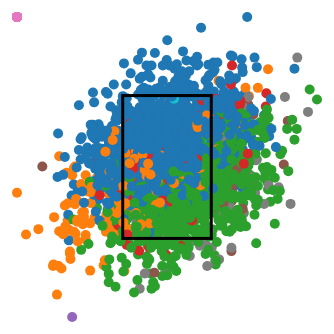
D3 v7 page, settled after 480 driven frames (8 s of simulated time); the page loaded 1 data file(s).


// ── scatterplot.js
const margin = {top: 50, right: 50, bottom: 50, left: 50};
const width = 400 - margin.left - margin.right;
const height = 400 - margin.top - margin.bottom;

const svg = d3.select("svg")
    .attr("width", width + margin.left + margin.right)
    .attr("height", height + margin.top + margin.bottom)
    .append("g")
    .attr("transform", "translate(" + margin.left + "," + margin.top + ")");

// Load the data from the JSON file
d3.json("imanaga.json").then(function(data) {
    // Set up scales for x and y axes
    const x = d3.scaleLinear()
        .domain([d3.min(data, d => d.plate_x), d3.max(data, d => d.plate_x)])
        .range([0, width]);

    const y = d3.scaleLinear()
        .domain([d3.min(data, d => d.plate_z), d3.max(data, d => d.plate_z)])
        .range([height, 0]);
    
    const colorScale = d3.scaleOrdinal()
        .domain(data.map(d => d.pitch_type))
        .range(d3.schemeCategory10);

    const infoDiv = d3.select("body").append("div")
        .attr("class", "info")
        .style("position", "absolute")
        .style("left", "300px") // Adjust position as needed
        .style("top", "593px");

    
    function updatePlot(selectedDate) {
        let filteredData = data;
        if (selectedDate !== "all") {
            filteredData = data.filter(d => d.game_date === selectedDate)
        }

        svg.selectAll('circle').remove();

        svg.selectAll("circle")
            .data(filteredData)
            .enter()
            .append("circle")
            .attr("cx", d => x(d.plate_x))
            .attr("cy", d => y(d.plate_z))
            .attr("r", 5)
            .attr('fill', d => colorScale(d.pitch_type))
            .on("mouseover", (event, d) => {
                // Update infoDiv content on mouseover
                infoDiv.html(`Pitch Speed: ${d.effective_speed}, Spin Rate: ${d.release_spin_rate}, Pitch Type: ${d.pitch_type}`);
            })
            .on("mouseout", () => {
                // Clear infoDiv content on mouseout
                infoDiv.html("");
            });
    }

    const uniqueDates = new Set(data.map(d => d.game_date));
    let dateSelect = d3.select("#date-select");

    uniqueDates.forEach(date => {
        dateSelect.append('option')
            .attr('value', date)
            .text(date);
    })

    d3.select("#date-select").on('change', function() {
        let selectedDate = d3.select(this).property('value');
        updatePlot(selectedDate);
    });

    updatePlot('all')

    svg.append('rect')
        .attr('x', 105.729375)
        .attr('y', 78.57142857142856)
        .attr('width', 88.54124999999999)
        .attr('height', 142.85714285714283)
        .attr('stroke', 'black')
        .attr('fill', 'none')
        .attr('stroke-width', 3)
});

### data: imanaga.json
[
 {
  "game_date": "2025-03-18",
  "pitch_type": "FF",
  "plate_x": 0.08,
  "plate_z": 3.0,
  "effective_speed": 91.8,
  "release_spin_rate": 2572.0,
  "description": "hit_into_play"
 },
 {
  "game_date": "2025-03-18",
  "pitch_type": "ST",
  "plate_x": -0.47,
  "plate_z": 1.29,
  "effective_speed": 79.1,
  "release_spin_rate": 2540.0,
  "description": "ball"
 },
 {
  "game_date": "2025-03-18",
  "pitch_type": "FS",
  "plate_x": -0.17,
  "plate_z": 2.34,
  "effective_speed": null,
  "release_spin_rate": 1200.0,
  "description": "hit_into_play"
 },
 {
  "game_date": "2025-03-18",
  "pitch_type": "FS",
  "plate_x": 0.81,
  "plate_z": 1.17,
  "effective_speed": 81.2,
  "release_spin_rate": 1128.0,
  "description": "swinging_strike"
 },
 {
  "game_date": "2025-03-18",
  "pitch_type": "FF",
  "plate_x": -0.31,
  "plate_z": 3.47,
  "effective_speed": 90.0,
  "release_spin_rate": 2336.0,
  "description": "ball"
 },
 {
  "game_date": "2025-03-18",
  "pitch_type": "FS",
  "plate_x": 0.82,
  "plate_z": 2.03,
  "effective_speed": 81.2,
  "release_spin_rate": 1210.0,
  "description": "called_strike"
 },
 {
  "game_date": "2025-03-18",
  "pitch_type": "FS",
  "plate_x": -0.76,
  "plate_z": 0.72,
  "effective_speed": 83.3,
  "release_spin_rate": 1403.0,
  "description": "blocked_ball"
 },
 {
  "game_date": "2025-03-18",
  "pitch_type": "FF",
  "plate_x": -0.96,
  "plate_z": 3.04,
  "effective_speed": 91.5,
  "release_spin_rate": 2514.0,
  "description": "ball"
 },
 "... 2,809 more items"
]